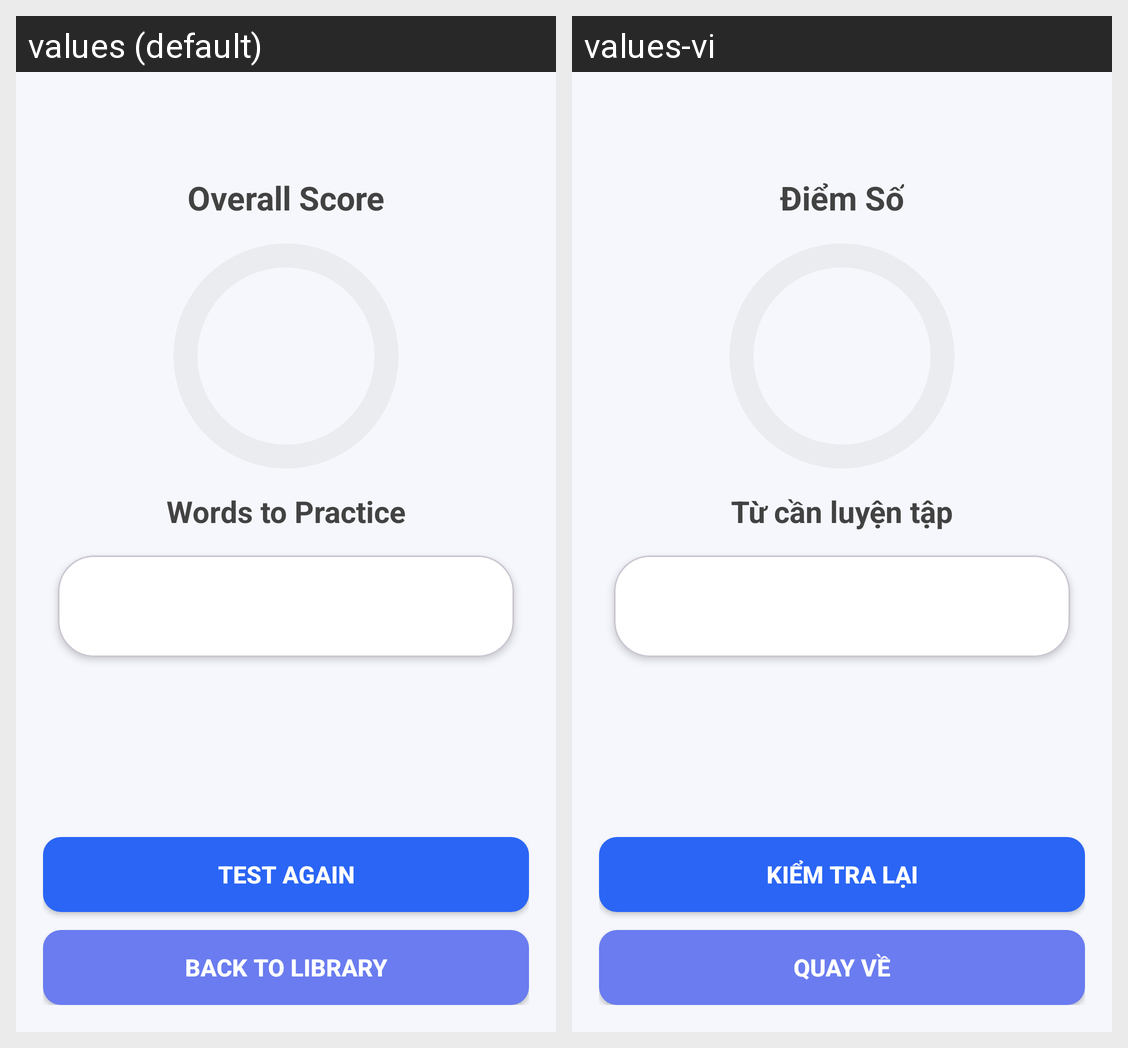

The Android screen above is rendered under two locales of the same app. Produce the string resources it draws, with the default and per-locale values.
Android screen res/layout/fragment_result_quiz.xml rendered under 2 locales, left to right: values (default), values-vi. Device: Nexus 5 (rendered at 1080×1920; each locale shown at half size, 540×960, under a caption strip naming it); theme Theme.Memoria.
Strings drawn on this screen, with the default value and each locale's value (text and hints the layout hard-codes, and strings that could not be matched under every locale, appear in the picture but are not listed):

quiz_result_tv_overall_score
  values: Overall Score
  values-vi: Điểm Số

quiz_result_tv_review
  values: Words to Practice
  values-vi: Từ cần luyện tập

quiz_result_btn_retake
  values: TEST AGAIN
  values-vi: KIỂM TRA LẠI

quiz_result_btn_return
  values: BACK TO LIBRARY
  values-vi: QUAY VỀ
